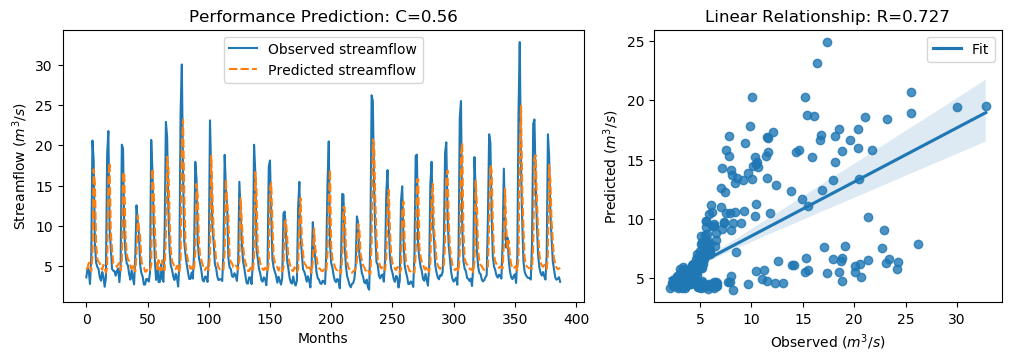

Source data for this figure (header and first rows):
y_true, y_pred, y_true_scaled, y_pred_scaled
3.62, 4.618, -0.566, -0.424
4.73, 4.802, -0.4082, -0.3979
4.38, 5.431, -0.4579, -0.3086
2.8, 5.225, -0.6826, -0.3378
5.98, 4.382, -0.2304, -0.4577
20.58, 6.227, 1.845, -0.1954
18.13, 17.02, 1.497, 1.339
7.86, 15.33, 0.03684, 1.099
5.45, 7.623, -0.3058, 0.003112
4.91, 5.877, -0.3826, -0.2451
4.65, 5.539, -0.4195, -0.2931
3.63, 5.383, -0.5645, -0.3153
3.21, 4.808, -0.6243, -0.3971
4.29, 4.588, -0.4707, -0.4284
3.67, 5.173, -0.5589, -0.3452
2.46, 4.829, -0.7309, -0.3941
3.54, 4.218, -0.5773, -0.4809
18.82, 4.76, 1.595, -0.4039
21.76, 15.81, 2.013, 1.167
9.83, 17.82, 0.3169, 1.452
7.16, 9.19, -0.06268, 0.2259
4.67, 7.073, -0.4167, -0.07501
4.44, 5.395, -0.4494, -0.3136
4.4, 5.26, -0.4551, -0.3329
3.83, 5.236, -0.5361, -0.3362
4.42, 4.916, -0.4522, -0.3817
4.72, 5.248, -0.4096, -0.3345
3.03, 5.425, -0.6499, -0.3094
4.87, 4.496, -0.3883, -0.4414
20.07, 5.515, 1.773, -0.2966
19.62, 16.67, 1.709, 1.29
9.33, 16.36, 0.2458, 1.246
6.56, 8.797, -0.148, 0.17
5.37, 6.631, -0.3172, -0.1379
5.07, 5.826, -0.3598, -0.2524
4.02, 5.637, -0.5091, -0.2791
3.34, 5.021, -0.6058, -0.3668
4.47, 4.655, -0.4451, -0.4189
3.61, 5.277, -0.5674, -0.3304
2.75, 4.797, -0.6897, -0.3986
6.28, 4.357, -0.1878, -0.4611
12.55, 6.433, 0.7036, -0.1661
10.44, 11.28, 0.4036, 0.5233
9.01, 9.666, 0.2003, 0.2936
5.12, 8.544, -0.3527, 0.134
4.16, 5.668, -0.4892, -0.2747
3.72, 5.099, -0.5518, -0.3557
2.73, 4.856, -0.6925, -0.3902
2.73, 4.348, -0.6925, -0.4625
3.43, 4.348, -0.593, -0.4625
3.4, 4.702, -0.5972, -0.4122
3.1, 4.686, -0.6399, -0.4144
4.17, 4.532, -0.4878, -0.4364
20.66, 5.105, 1.857, -0.3549
16.78, 17.07, 1.305, 1.347
10.67, 14.38, 0.4363, 0.9639
5.59, 9.844, -0.2859, 0.3189
3.31, 5.968, -0.61, -0.2322
5.26, 4.639, -0.3328, -0.4211
3.05, 5.756, -0.647, -0.2623
... 328 more rows
